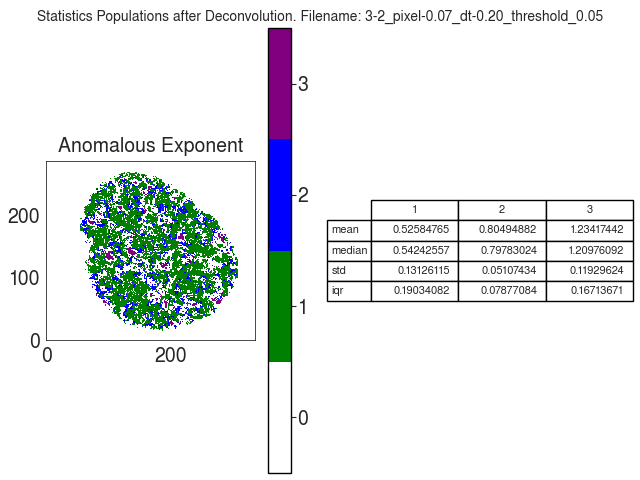

Data behind this chart, as committed beside it:
A
, 1, 2, 3
mean, 0.5258, 0.8049, 1.234
median, 0.5424, 0.7978, 1.21
std, 0.1313, 0.05107, 0.1193
iqr, 0.1903, 0.07877, 0.1671
